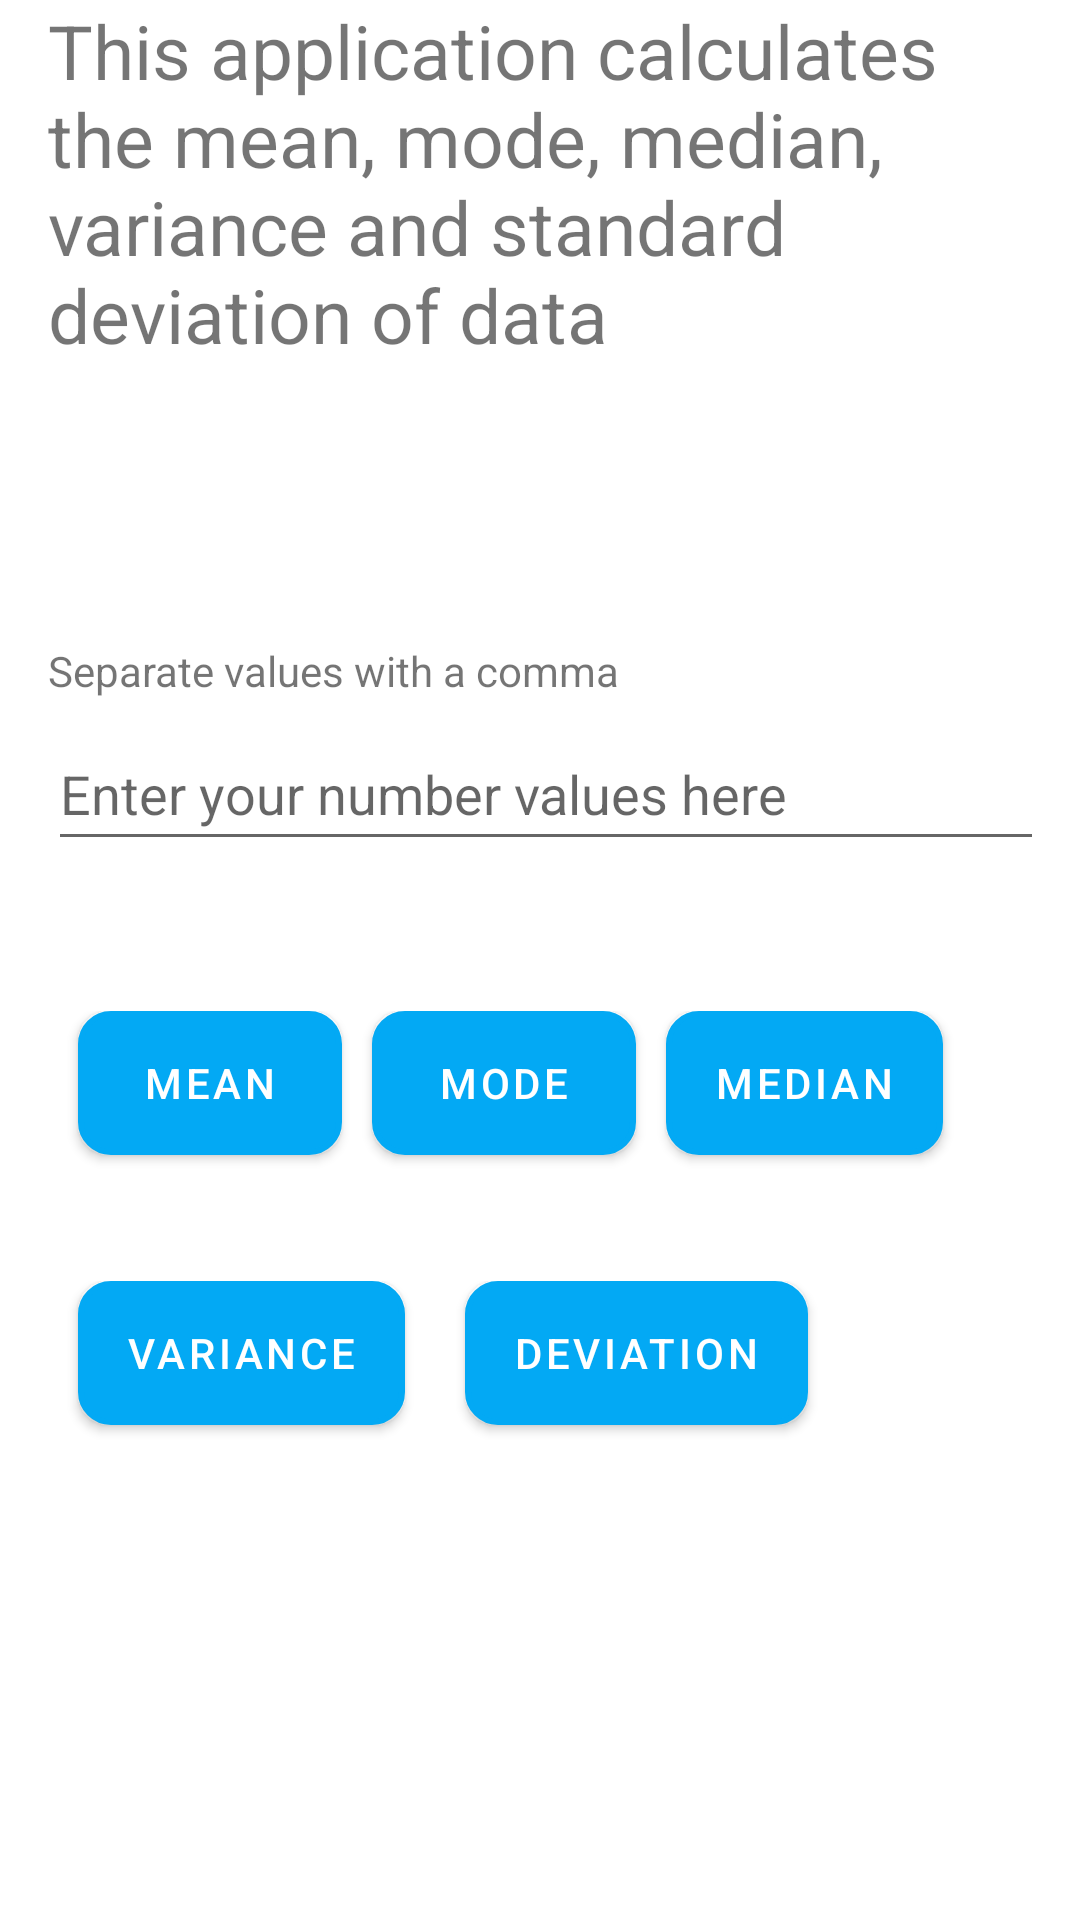

Reconstruct the res/layout file that produces this screen, plus the resources it refers to.
<!-- AndroidManifest.xml: application theme Theme.Ctc -->
<!-- res/layout/fragment_first.xml -->
<?xml version="1.0" encoding="utf-8"?>
<LinearLayout xmlns:android="http://schemas.android.com/apk/res/android"
    xmlns:tools="http://schemas.android.com/tools"
    android:layout_width="match_parent"
    android:layout_height="match_parent"
    android:paddingLeft="16dp"
    android:paddingRight="16dp"
    android:orientation="vertical"
    android:id="@+id/FirstFragmentTag">


    <TextView
        android:id="@+id/textView4"
        android:layout_width="match_parent"
        android:layout_height="214dp"
        android:text="@string/description"
        android:textSize="25sp"

        />

    <TextView
        android:layout_width="413dp"
        android:layout_height="25dp"
        android:text="Separate values with a comma"
        android:textAlignment="textStart" />

    <EditText
        android:id="@+id/inputValues"
        android:layout_width="411dp"
        android:layout_height="48dp"
        android:digits="0123456789,"
        android:hint="Enter your number values here" />

    
    
    
    
    
    
    
    

    
    
    
    
    

    
    
    
    
    



    <RelativeLayout
        android:layout_width="match_parent"
        android:layout_height="70sp"
        android:layout_marginTop="50dp"
        android:orientation="horizontal">

        <Button
            android:id="@+id/btn_mean"
            android:layout_width="wrap_content"
            android:layout_height="wrap_content"
            android:layout_weight="1"
            android:layout_marginLeft="10dp"
            android:onClick="Calculate"
            android:background="@drawable/shaper"
            android:tag="1"
            android:text="MEAN" />

        <Button
            android:id="@+id/btn_mode"
            android:layout_width="wrap_content"
            android:layout_height="wrap_content"
            android:layout_weight="1"
            android:background="@drawable/shaper"
            android:text="MODE"
            android:layout_toRightOf="@id/btn_mean"
            android:layout_marginLeft="10dp"
            android:onClick="Calculate"
            android:tag="2"/>

        <Button
            android:id="@+id/btn_median"
            android:layout_width="wrap_content"
            android:layout_height="wrap_content"
            android:layout_weight="1"
            android:text="MEDIAN"
            android:layout_toRightOf="@id/btn_mode"
            android:background="@drawable/shaper"
            android:layout_marginLeft="10dp"
            android:onClick="Calculate"
            android:tag="3"/>
    </RelativeLayout>

    <RelativeLayout
        android:layout_width="match_parent"
        android:layout_height="70sp"
        android:layout_marginTop="20sp"
        android:orientation="horizontal">



        <Button
            android:id="@+id/btn_variance"
            android:layout_width="wrap_content"
            android:layout_height="wrap_content"
            android:layout_weight="1"
            android:background="@drawable/shaper"
            android:text="VARIANCE"
            android:layout_alignParentStart="true"
            android:layout_marginLeft="10dp"
            android:onClick="Calculate"
            android:tag="4"/>

        <Button
            android:id="@+id/btn_standard_deviation"
            android:layout_width="wrap_content"
            android:background="@drawable/shaper"
            android:layout_height="wrap_content"
            android:layout_weight="1"
            android:layout_toRightOf="@id/btn_variance"
            android:layout_marginLeft="20dp"
            android:text="DEVIATION"
            android:onClick="Calculate"
            android:tag="5"/>
    </RelativeLayout>

    <LinearLayout
        android:layout_width="wrap_content"
        android:layout_height="wrap_content"
        android:orientation="horizontal">


    </LinearLayout>




    
    
    
    
    
    
    

    
    
    
    
    
    
    

    
    
    
    
    
    
    

    
    
    
    
    
    


</LinearLayout >
<!-- resources referenced by this layout -->
<resources>
  <!-- drawable shaper (drawable) -->
  <?xml version="1.0" encoding="utf-8"?>
  <shape xmlns:android="http://schemas.android.com/apk/res/android" android:shape="rectangle" >
  
      <stroke
          android:color="@color/black"
          android:width="2dp"/>
  
      <corners
          android:radius="10dp"/>
      <solid
          android:color="#00BCD4"
          />
  
  
  </shape>
  <string name="description">This application calculates the mean, mode, median, variance and standard deviation of data</string>
  <string name="next">Next</string>
  <style name="Theme.Ctc" parent="Theme.MaterialComponents.DayNight.DarkActionBar">
          
          <item name="colorPrimary">#03A9F4</item>
          <item name="colorPrimaryVariant">#03A9F4</item>
          <item name="colorOnPrimary">@color/white</item>
          
          <item name="colorSecondary">@color/teal_200</item>
          <item name="colorSecondaryVariant">@color/teal_700</item>
          <item name="colorOnSecondary">@color/black</item>
          
          <item name="android:statusBarColor">?attr/colorPrimaryVariant</item>
          
      </style>
  <!-- not gathered from this repository: default colours our renderer supplied (Android Studio template values) -->
  <color name="teal_200">#FF03DAC5</color>
  <color name="teal_700">#FF018786</color>
  <color name="black">#FF000000</color>
  <color name="white">#FFFFFFFF</color>
</resources>
